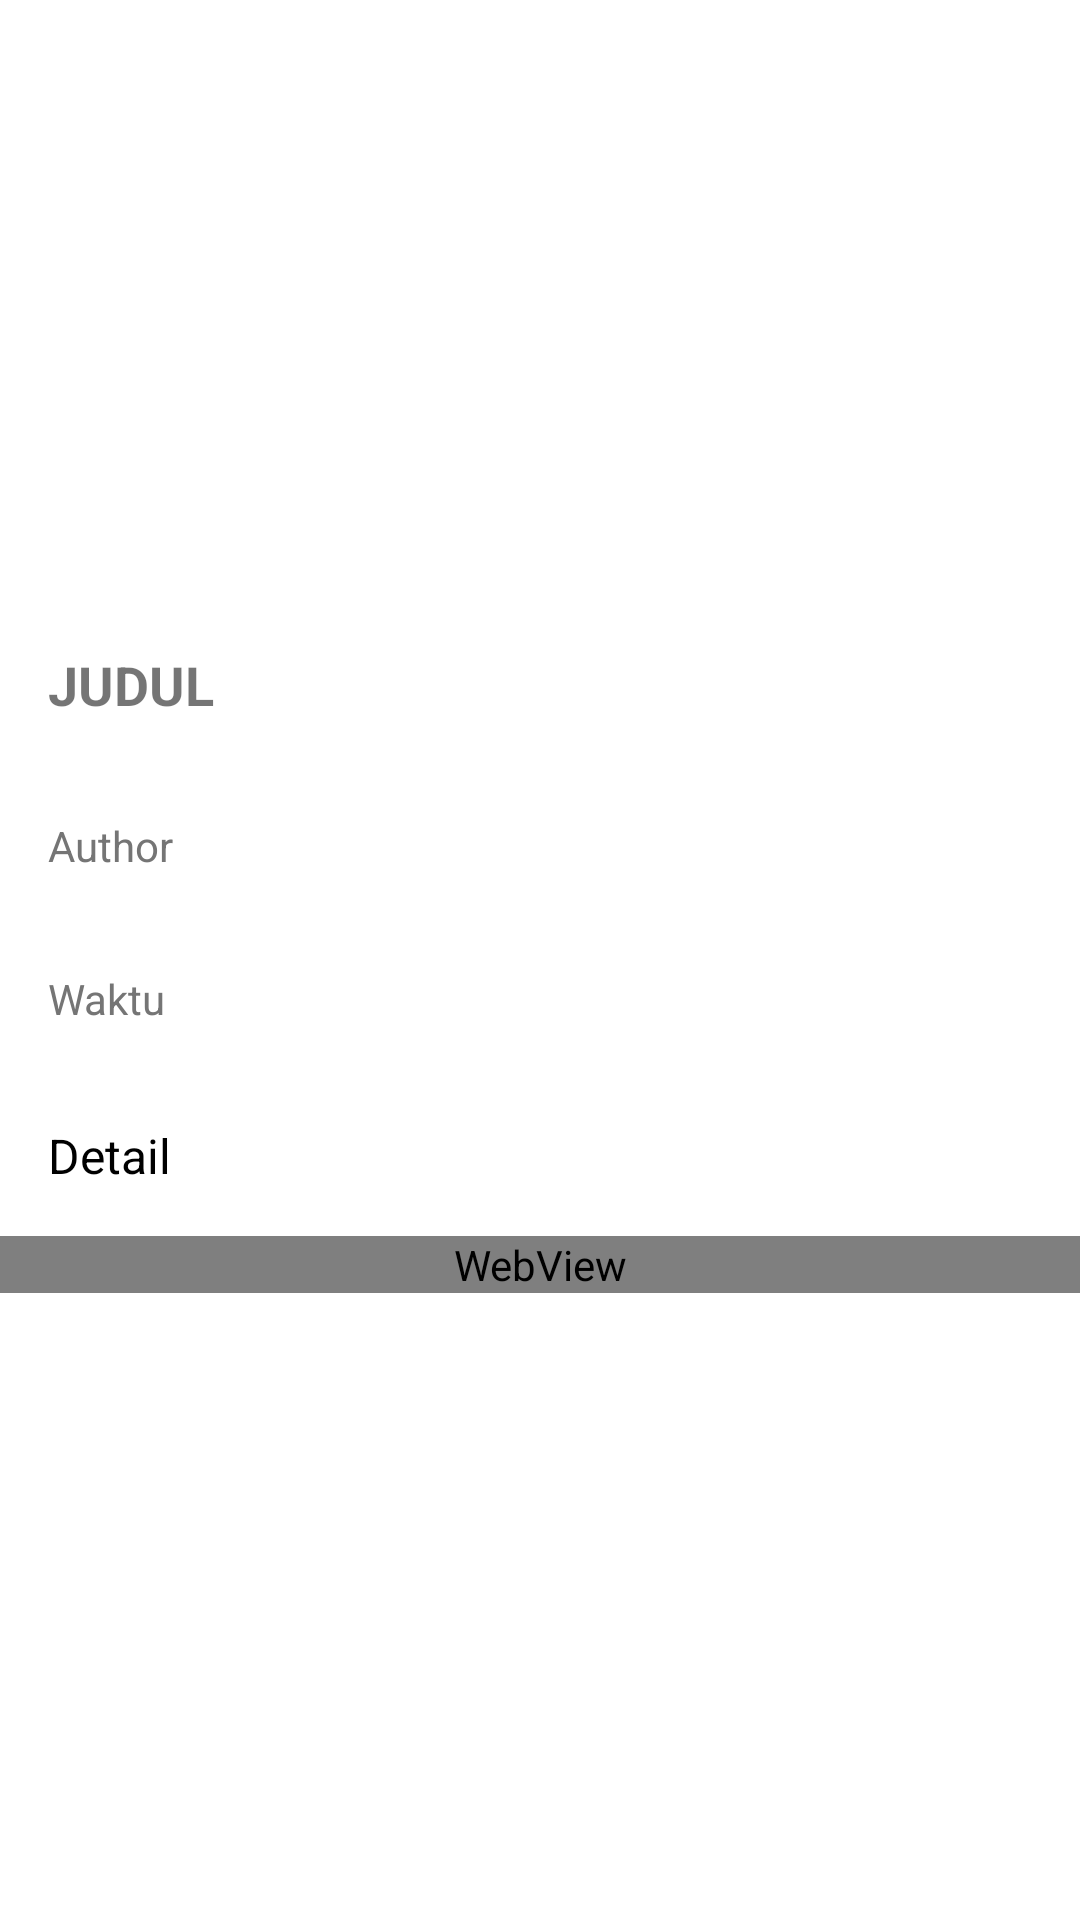

This screen was rendered from an Android layout file. Write that file and the resources it references.
<!-- AndroidManifest.xml: application theme Theme.DiabeSafe -->
<!-- res/layout/activity_detail.xml -->
<?xml version="1.0" encoding="utf-8"?>
<LinearLayout xmlns:android="http://schemas.android.com/apk/res/android"
    xmlns:app="http://schemas.android.com/apk/res-auto"
    xmlns:tools="http://schemas.android.com/tools"
    android:layout_width="match_parent"
    android:layout_height="match_parent"
    android:orientation="vertical"
    tools:context=".DetailActivity">

    
    <ImageView
        android:id="@+id/imgDetailPhoto"
        android:layout_width="match_parent"
        android:layout_height="200dp"
        android:scaleType="centerCrop"
        android:contentDescription="Artikel" />

    
    <TextView
        android:id="@+id/tvDetailTitle"
        android:layout_width="match_parent"
        android:layout_height="wrap_content"
        android:textSize="18sp"
        android:text="JUDUL"
        android:padding="16dp"
        android:textStyle="bold"
        android:ellipsize="end"
        android:maxLines="2" />

    
    <TextView
        android:id="@+id/tvDetailAuthor"
        android:layout_width="match_parent"
        android:layout_height="wrap_content"
        android:padding="16dp"
        android:text="Author"
        android:textSize="14sp"
        android:textColor="#757575" />

    
    <TextView
        android:id="@+id/tvDetailDate"
        android:layout_width="match_parent"
        android:layout_height="wrap_content"
        android:padding="16dp"
        android:text="Waktu"
        android:textSize="14sp"
        android:textColor="#757575" />

    
    <TextView
        android:id="@+id/tvDetailDescription"
        android:layout_width="match_parent"
        android:layout_height="wrap_content"
        android:padding="16dp"
        android:text="Detail"
        android:textSize="16sp"
        android:textColor="#000" />

    
    <WebView
        android:id="@+id/webView"
        android:layout_width="match_parent"
        android:layout_height="wrap_content" />

</LinearLayout>
<!-- resources referenced by this layout -->
<resources>
  <style name="Theme.DiabeSafe" parent="Theme.MaterialComponents.DayNight.DarkActionBar">
          
          <item name="colorPrimary">@color/purple_500</item>
          <item name="colorPrimaryVariant">@color/purple_700</item>
          <item name="colorOnPrimary">@color/white</item>
          
          <item name="colorSecondary">@color/teal_200</item>
          <item name="colorSecondaryVariant">@color/teal_700</item>
          <item name="colorOnSecondary">@color/black</item>
          
          <item name="android:statusBarColor">?attr/colorPrimaryVariant</item>
          
      </style>
  <color name="purple_500">#019784</color>
  <color name="purple_700">#056509</color>
  <color name="white">#FFFFFFFF</color>
  <color name="teal_200">#FF03DAC5</color>
  <color name="teal_700">#FF018786</color>
  <color name="black">#FF000000</color>
</resources>
